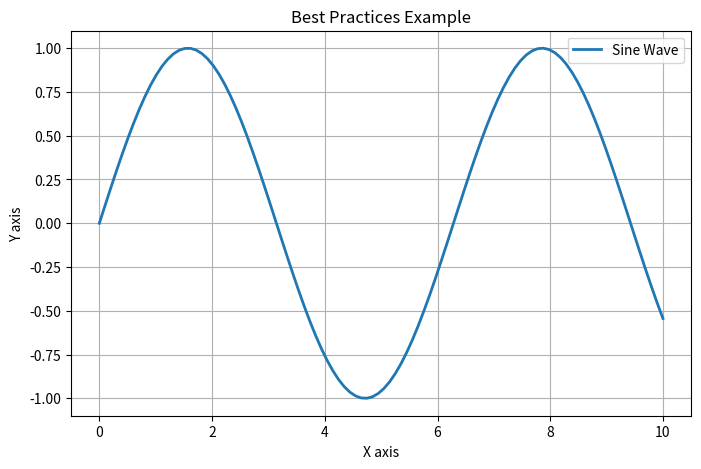

The script that saved this image:
import matplotlib.pyplot as plt
import numpy as np

"""
BEST PRACTICES IN VISUALIZATION
------------------------------
Clean, readable, professional graphs.
"""

x = np.linspace(0, 10, 100)
y = np.sin(x)

plt.figure(figsize=(8, 5))

# Good practice 1: clear labels
plt.plot(x, y, label="Sine Wave", linewidth=2)

# Good practice 2: grid
plt.grid(True)

# Good practice 3: legend
plt.legend()

# Good practice 4: title + labels
plt.title("Best Practices Example")
plt.xlabel("X axis")
plt.ylabel("Y axis")

plt.show()
